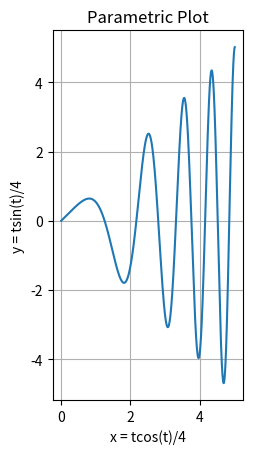

Source code (Python):
import numpy as np
import matplotlib.pyplot as plt

# Define the parameter t
t = np.linspace(0, 8 * np.pi, 1000)

# Parametric equations x(t) and y(t)
x = np.sqrt(t)
y = np.sqrt(t)*np.cos(t)

# Plotting the parametric curve
plt.plot(x, y)
plt.xlabel('x = tcos(t)/4')
plt.ylabel('y = tsin(t)/4')
plt.title('Parametric Plot')
plt.gca().set_aspect('equal')  # Set equal scaling for x and y axes
plt.grid(True)
plt.show()
